Dataset: Brain-Tumor-Classification-Using-ResNet (GitHub, Achuthankrishna/Brain-Tumor-Classification-Using-ResNet). Classes: glioma tumor, meningioma tumor, no tumor, pituitary tumor.

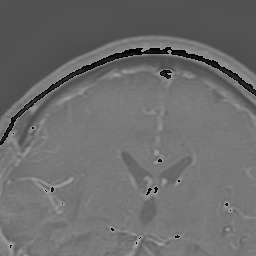
Label: glioma tumor

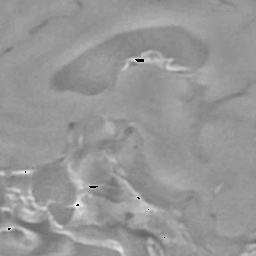
Label: pituitary tumor

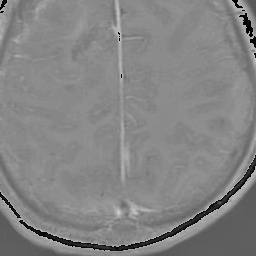
Label: glioma tumor

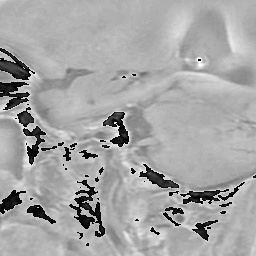
Label: meningioma tumor

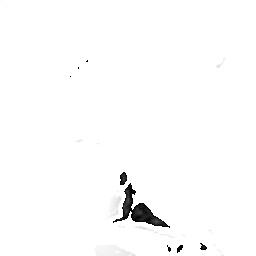
Label: no tumor

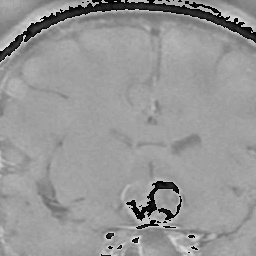
Label: pituitary tumor
